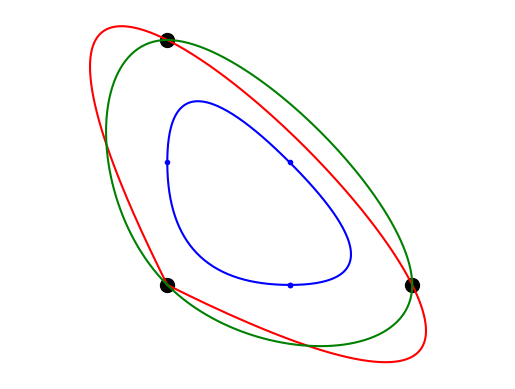

Source code (Python):
from numpy import *
from numpy.linalg import solve
from scipy.interpolate import lagrange as lagrange_interp
from numpy.polynomial import Polynomial
import matplotlib.pyplot as plt
import matplotlib


def b(t, T, i, p):
    """Retourne une b-spline de base
    selon les noeuds T,
    d'indice i,
    d'ordre p
    """
    if p == 0:
        return (T[i] <= t) * (t < T[i + 1])
    u = 0.0 if T[i + p] == T[i] else (t - T[i]) / (T[i + p] - T[i]) * b(t, T, i, p - 1)
    u += (
        0.0
        if T[i + p + 1] == T[i + 1]
        else (T[i + p + 1] - t) / (T[i + p + 1] - T[i + 1]) * b(t, T, i + 1, p - 1)
    )
    return u


def bspline(X, Y, t, p):
    m = len(X)
    T = arange(-p, m + p + 1)

    n = len(T) - 1

    B = zeros((n - p, len(t)))
    for i in range(0, n - p):
        B[i, :] = b(t, T, i, p)
    X = [*X, *X[0:p]]
    Y = [*Y, *Y[0:p]]
    x = X @ B
    y = Y @ B
    return x, y


def spline(t, h, U):
    """Retourne la spline cubique périodique,
    selon des points d'interpolation réguliers espacés de h
    """
    n = size(U)

    T = arange(0, n + 1) * h
    i = searchsorted(T[1:], t)

    # Création de la matrice A du système des ddu
    d = full(n, 4)
    A = diag(d) + diag(ones(n - 1), -1) + diag(ones(n - 1), 1)
    A[-1, 0] = 1
    A[0, -1] = 1

    # Création du vecteur b
    b = U[range(-1, n - 1)] - 2 * U[0:n] + U[append(arange(1, n), [0])]
    dd_u = solve(A, b) / ((h**2) / 6)

    # On ajoute les valeurs extrêmes de l'intervalle pour la périodicité
    U = append(U, U[0])
    dd_u = append(dd_u, dd_u[0])

    # a, b, c et d sont les coefficients du polynome
    n += 1
    a = dd_u[: n - 1] / (6 * h)
    b = dd_u[1:n] / (6 * h)
    c = U[: n - 1] / h - dd_u[: n - 1] * h / 6
    d = U[1:n] / h - dd_u[1:n] * h / 6

    r = T[i + 1] - t
    s = t - T[i]

    return r * (a[i] * r * r + c[i]) + s * (b[i] * s * s + d[i])


def lagrange(t, T, U):
    """Retourne l'interpolation polynomiale
    Absisses : T
    Ordonnées : U
    intervalle d'interpolation  : t
    """
    return Polynomial(lagrange_interp(T, U).coef[::-1])(t)


def main():
    # initialisation des variables et des points d'observation
    T = arange(0, 4, 1)
    X = array([0, 1, 0])
    Y = array([0, 0, 1])
    t = linspace(0, len(X), len(X) * 100 + 1)

    # Génération des 3 courbes
    x_b, y_b = bspline(X, Y, t, 2)
    x, y = spline(t, 1, X), spline(t, 1, Y)
    x_pol, y_pol = lagrange(t, T, [*X, X[0]]), lagrange(t, T, [*Y, Y[0]])

    # Paramètres de la fenềtre
    matplotlib.rcParams["toolbar"] = "None"
    plt.rcParams["figure.facecolor"] = "white"
    fig = plt.figure("Approximation avec des B-splines")

    # plot des points d'obervation
    plt.plot(X, Y, ".k", markersize=20)

    # plot des points de contact de la courbe b-spline
    plt.plot(x_b[T * 100], y_b[T * 100], ".b")

    # plot des 3 courbes
    plt.plot(x_b, y_b, "-b")
    plt.plot(x_pol, y_pol, "-r")
    plt.plot(x, y, "-g")

    print("Valeurs en t = 1/2")
    print("b", x_b[50], y_b[50])
    print("pol", x_pol[50], y_pol[50])
    print("cubic", x[50], y[50])

    plt.axis("equal")
    plt.axis("off")
    plt.show()


if __name__ == "__main__":
    main()
